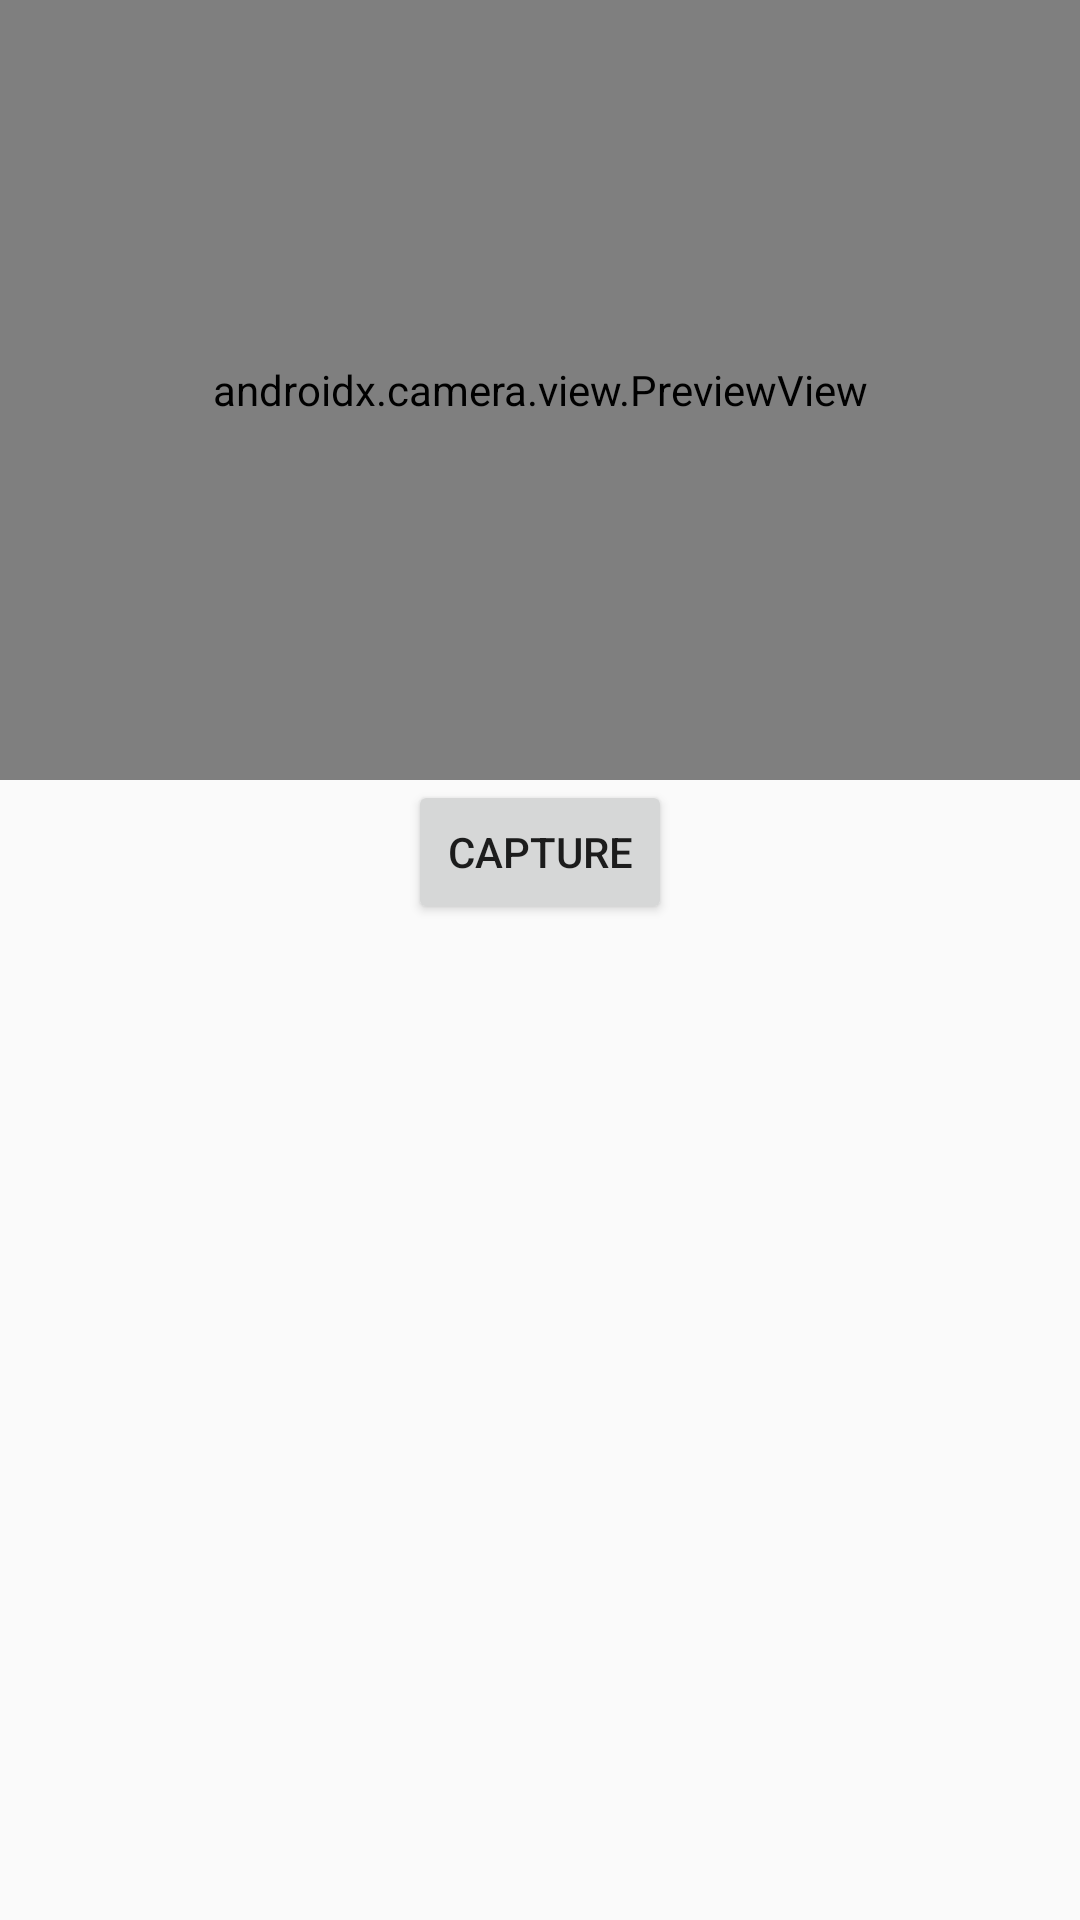

Android layout source for this screen:
<!-- AndroidManifest.xml: activity theme Theme.AppCompat.Light.NoActionBar -->
<!-- res/layout/activity_camera_x.xml -->
<?xml version="1.0" encoding="utf-8"?>
<LinearLayout xmlns:android="http://schemas.android.com/apk/res/android"
    android:layout_width="match_parent"
    android:layout_height="match_parent"
    android:orientation="vertical">

    <androidx.camera.view.PreviewView
        android:id="@+id/previewView"
        android:layout_width="match_parent"
        android:layout_height="260dp" />

    <Button
        android:id="@+id/captureButton"
        android:layout_width="wrap_content"
        android:layout_height="wrap_content"
        android:layout_gravity="center"
        android:onClick="captureImage"
        android:text="Capture" />


</LinearLayout>
<!-- resources referenced by this layout -->
<resources>

</resources>
